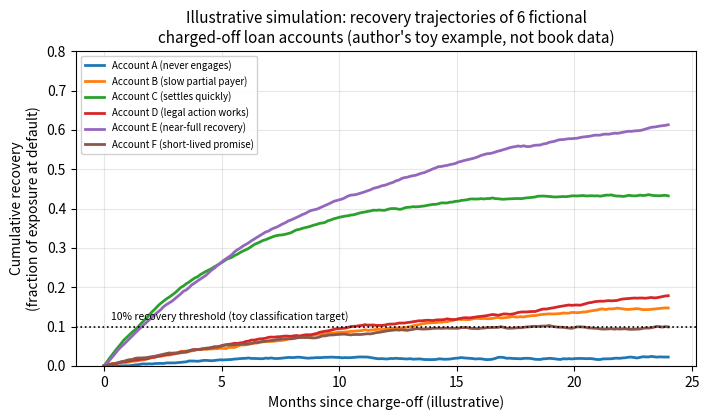
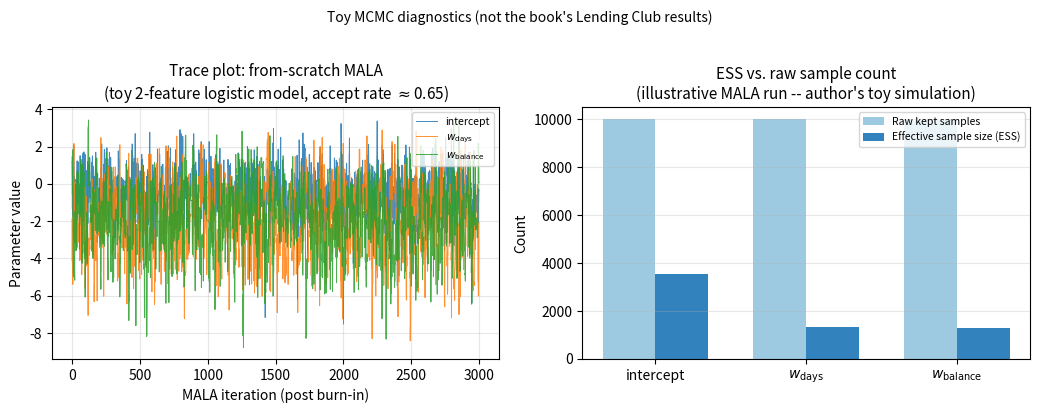
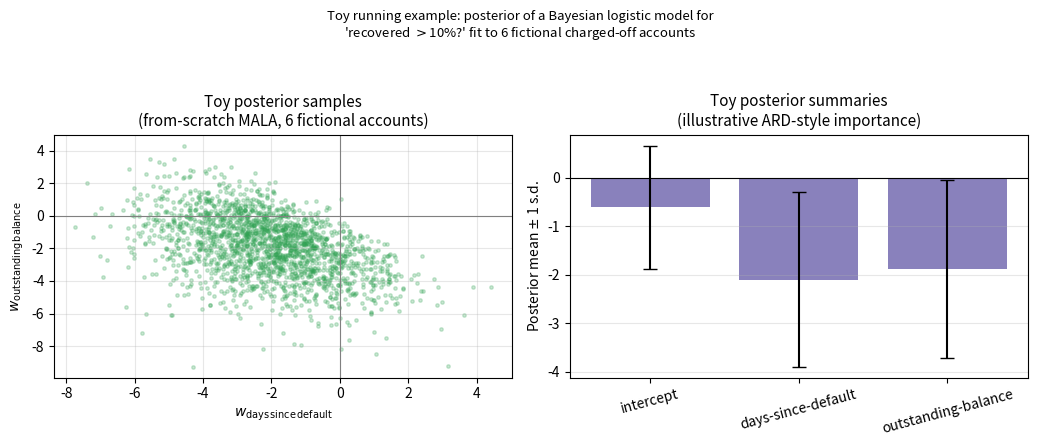

Write Python code to recreate these figures, in order.
#!/usr/bin/env python3
"""
gen_figures.py
--------------
Generates ILLUSTRATIVE figures for the Chapter 7 Beamer slides
("Bayesian Detection of Recovery on Charged-Off Loan Accounts").

Every figure produced here is a *toy simulation written by the slide
author*, used purely for pedagogical illustration. None of these numbers
are taken from the book's Lending Club dataset or the book's reported
results -- those are summarised qualitatively (and with the specific
numbers visible in the printed tables/figures) directly in the slides.

Outputs (all vector PDF, saved into this figures/ directory):
    fig_recovery_curves.pdf   -- toy "recovery amount over time" curves
    fig_mcmc_diagnostics.pdf  -- toy MALA trace plot + ESS comparison
    fig_toy_posterior.pdf     -- toy MALA posterior samples + summaries
"""

import matplotlib
matplotlib.use("Agg")
import numpy as np
import matplotlib.pyplot as plt

rng = np.random.default_rng(42)

# -----------------------------------------------------------------------
# Shared style
# -----------------------------------------------------------------------
plt.rcParams.update({
    "font.size": 10,
    "axes.titlesize": 11,
    "axes.labelsize": 10,
    "legend.fontsize": 8,
})

OUTDIR = "."


# =========================================================================
# FIGURE (a): Toy "recovery amount over time" curves for synthetic
# charged-off loan accounts.
# =========================================================================
def make_recovery_curves():
    months = np.linspace(0, 24, 200)

    # Each fictional account has a different long-run recovery "ceiling"
    # (as a fraction of the exposure at default) and a different speed at
    # which it approaches that ceiling -- a simple saturating (logistic-
    # like) growth curve plus a little observation noise, purely for
    # illustration.
    accounts = [
        {"name": "Account A (never engages)",      "ceiling": 0.03, "rate": 0.35},
        {"name": "Account B (slow partial payer)",  "ceiling": 0.18, "rate": 0.20},
        {"name": "Account C (settles quickly)",     "ceiling": 0.45, "rate": 0.55},
        {"name": "Account D (legal action works)",  "ceiling": 0.30, "rate": 0.12},
        {"name": "Account E (near-full recovery)",  "ceiling": 0.68, "rate": 0.30},
        {"name": "Account F (short-lived promise)", "ceiling": 0.10, "rate": 0.45},
    ]

    fig, ax = plt.subplots(figsize=(7.2, 4.3))
    for acc in accounts:
        curve = acc["ceiling"] * (1 - np.exp(-acc["rate"] * months / 3.0))
        noise = rng.normal(0, 0.006, size=months.shape)
        noisy_curve = np.clip(curve + np.cumsum(noise) * 0.15, 0, None)
        ax.plot(months, noisy_curve, lw=2, label=acc["name"])

    ax.axhline(0.10, color="black", ls=":", lw=1.2)
    ax.text(0.3, 0.115, "10% recovery threshold (toy classification target)",
            fontsize=7.5, style="italic")
    ax.set_xlabel("Months since charge-off (illustrative)")
    ax.set_ylabel("Cumulative recovery\n(fraction of exposure at default)")
    ax.set_title("Illustrative simulation: recovery trajectories of 6 fictional\ncharged-off loan accounts (author's toy example, not book data)")
    ax.legend(loc="upper left", fontsize=7, framealpha=0.9)
    ax.set_ylim(0, 0.8)
    ax.grid(alpha=0.3)
    fig.tight_layout()
    fig.savefig(f"{OUTDIR}/fig_recovery_curves.pdf")
    plt.close(fig)


# =========================================================================
# Toy Bayesian logistic regression + from-scratch MALA sampler
# used by both remaining figures.
# =========================================================================
def sigmoid(z):
    return 1.0 / (1.0 + np.exp(-z))


def make_toy_loan_dataset():
    """6 fictional charged-off accounts with 2 standardised features:
    days-since-default and outstanding-balance, plus a binary
    'recovered more than 10%?' outcome -- mirrors the book's binary
    target definition in Sect. 7.4.2, but this data is entirely
    invented for illustration."""
    days_since_default = np.array([30, 400, 90, 250, 600, 150.0])
    outstanding_balance = np.array([500, 8000, 1200, 4000, 12000, 2500.0])
    recovered_gt_10pct = np.array([1, 0, 1, 0, 0, 1.0])  # toy labels

    # standardise features for well-behaved sampling
    x1 = (days_since_default - days_since_default.mean()) / days_since_default.std()
    x2 = (outstanding_balance - outstanding_balance.mean()) / outstanding_balance.std()
    X = np.column_stack([np.ones_like(x1), x1, x2])  # intercept, days, balance
    y = recovered_gt_10pct
    return X, y, days_since_default, outstanding_balance, recovered_gt_10pct


def grad_log_posterior(w, X, y, prior_var):
    p = sigmoid(X @ w)
    grad_loglik = X.T @ (y - p)
    grad_logprior = -w / prior_var
    return grad_loglik + grad_logprior


def log_posterior(w, X, y, prior_var):
    p = np.clip(sigmoid(X @ w), 1e-9, 1 - 1e-9)
    loglik = np.sum(y * np.log(p) + (1 - y) * np.log(1 - p))
    logprior = -0.5 * np.sum(w ** 2) / prior_var
    return loglik + logprior


def run_mala(X, y, n_iter=12000, burn_in=2000, step=0.35, prior_var=5.0, seed=0):
    """A minimal, from-scratch Metropolis-Adjusted Langevin Algorithm
    (MALA) sampler for the toy Bayesian logistic regression posterior."""
    local_rng = np.random.default_rng(seed)
    dim = X.shape[1]
    w = np.zeros(dim)
    samples = np.zeros((n_iter, dim))
    n_accept = 0

    for t in range(n_iter):
        grad = grad_log_posterior(w, X, y, prior_var)
        # Langevin proposal: drift (half step-size^2 * gradient) + Gaussian noise
        w_prop = w + 0.5 * step ** 2 * grad + step * local_rng.normal(size=dim)

        grad_prop = grad_log_posterior(w_prop, X, y, prior_var)

        # log proposal densities q(w -> w_prop) and q(w_prop -> w)
        fwd = w_prop - w - 0.5 * step ** 2 * grad
        bwd = w - w_prop - 0.5 * step ** 2 * grad_prop
        log_q_fwd = -np.sum(fwd ** 2) / (2 * step ** 2)
        log_q_bwd = -np.sum(bwd ** 2) / (2 * step ** 2)

        log_alpha = (log_posterior(w_prop, X, y, prior_var) + log_q_bwd
                     - log_posterior(w, X, y, prior_var) - log_q_fwd)

        if np.log(local_rng.uniform()) < log_alpha:
            w = w_prop
            n_accept += 1

        samples[t] = w

    accept_rate = n_accept / n_iter
    return samples[burn_in:], accept_rate


def effective_sample_size(x, max_lag=None):
    """Simple autocorrelation-based ESS estimate (Geyer initial positive
    sequence idea): ESS = N / (1 + 2 * sum of positive-paired
    autocorrelations)."""
    n = len(x)
    if max_lag is None:
        max_lag = n // 2
    xc = x - x.mean()
    var = np.dot(xc, xc) / n
    if var == 0:
        return float(n)

    acf = np.zeros(max_lag)
    for k in range(max_lag):
        acf[k] = np.dot(xc[:n - k], xc[k:]) / n / var

    total = 0.0
    k = 1
    while k + 1 < max_lag:
        pair_sum = acf[k] + acf[k + 1]
        if pair_sum < 0:
            break
        total += pair_sum
        k += 2

    ess = n / (1.0 + 2.0 * total)
    return max(1.0, min(ess, float(n)))


# =========================================================================
# FIGURE (b): Toy MCMC diagnostic plot -- trace plot + ESS comparison
# for the toy Bayesian logistic regression, sampled with the from-scratch
# MALA sampler above.
# =========================================================================
def make_mcmc_diagnostics():
    X, y, *_ = make_toy_loan_dataset()
    # step size chosen so the acceptance rate lands near the ~60% target
    # the book uses for tuning MALA in Sect. 7.4.2
    samples, accept_rate = run_mala(X, y, n_iter=12000, burn_in=2000, step=1.6)

    param_names = ["intercept", r"$w_{\mathrm{days}}$", r"$w_{\mathrm{balance}}$"]
    ess_vals = [effective_sample_size(samples[:, j]) for j in range(samples.shape[1])]
    n_kept = samples.shape[0]

    fig, axes = plt.subplots(1, 2, figsize=(10.5, 4.0))

    # Trace plot (first 3000 kept iterations, for readability)
    show = min(3000, n_kept)
    for j, name in enumerate(param_names):
        axes[0].plot(samples[:show, j], lw=0.7, alpha=0.85, label=name)
    axes[0].set_xlabel("MALA iteration (post burn-in)")
    axes[0].set_ylabel("Parameter value")
    axes[0].set_title(f"Trace plot: from-scratch MALA\n(toy 2-feature logistic model, "
                       f"accept rate $\\approx${accept_rate:.2f})")
    axes[0].legend(loc="upper right", fontsize=7.5)
    axes[0].grid(alpha=0.3)

    # ESS bar comparison: raw kept samples vs. effective sample size
    bar_x = np.arange(len(param_names))
    width = 0.35
    axes[1].bar(bar_x - width / 2, [n_kept] * len(param_names), width,
                label="Raw kept samples", color="#9ecae1")
    axes[1].bar(bar_x + width / 2, ess_vals, width,
                label="Effective sample size (ESS)", color="#3182bd")
    axes[1].set_xticks(bar_x)
    axes[1].set_xticklabels(param_names)
    axes[1].set_ylabel("Count")
    axes[1].set_title("ESS vs. raw sample count\n(illustrative MALA run -- author's toy simulation)")
    axes[1].legend(fontsize=7.5)
    axes[1].grid(alpha=0.3, axis="y")

    fig.suptitle("Toy MCMC diagnostics (not the book's Lending Club results)", fontsize=10, y=1.02)
    fig.tight_layout()
    fig.savefig(f"{OUTDIR}/fig_mcmc_diagnostics.pdf", bbox_inches="tight")
    plt.close(fig)

    return samples, ess_vals, accept_rate


# =========================================================================
# FIGURE (toy posterior summary): posterior samples + ARD-style
# importance summary for the toy running example.
# =========================================================================
def make_toy_posterior(samples):
    param_names = ["intercept", "days-since-default", "outstanding-balance"]

    fig, axes = plt.subplots(1, 2, figsize=(10.5, 4.2))

    # (a) scatter of posterior draws in (w_days, w_balance) plane
    axes[0].scatter(samples[::5, 1], samples[::5, 2], s=6, alpha=0.25, color="#31a354")
    axes[0].axhline(0, color="gray", lw=0.8)
    axes[0].axvline(0, color="gray", lw=0.8)
    axes[0].set_xlabel(r"$w_{\mathrm{days\,since\,default}}$")
    axes[0].set_ylabel(r"$w_{\mathrm{outstanding\,balance}}$")
    axes[0].set_title("Toy posterior samples\n(from-scratch MALA, 6 fictional accounts)")
    axes[0].grid(alpha=0.3)

    # (b) posterior mean +/- 1 s.d. per coefficient: crude ARD-style
    # "importance" summary -- larger posterior spread/mean magnitude
    # suggests a more influential feature, echoing (in miniature) the
    # alpha_i relevance-ranking idea used by BLR-ARD in the book.
    means = samples.mean(axis=0)
    stds = samples.std(axis=0)
    bar_x = np.arange(len(param_names))
    axes[1].bar(bar_x, means, yerr=stds, capsize=5, color="#756bb1", alpha=0.85)
    axes[1].axhline(0, color="black", lw=0.8)
    axes[1].set_xticks(bar_x)
    axes[1].set_xticklabels(param_names, rotation=15)
    axes[1].set_ylabel("Posterior mean $\\pm$ 1 s.d.")
    axes[1].set_title("Toy posterior summaries\n(illustrative ARD-style importance)")
    axes[1].grid(alpha=0.3, axis="y")

    fig.suptitle("Toy running example: posterior of a Bayesian logistic model for\n"
                  "'recovered $>$10%?' fit to 6 fictional charged-off accounts",
                  fontsize=9.5, y=1.05)
    fig.tight_layout()
    fig.savefig(f"{OUTDIR}/fig_toy_posterior.pdf", bbox_inches="tight")
    plt.close(fig)


if __name__ == "__main__":
    make_recovery_curves()
    samples, ess_vals, accept_rate = make_mcmc_diagnostics()
    make_toy_posterior(samples)
    print("Accept rate:", accept_rate)
    print("ESS per parameter:", ess_vals)
    print("Posterior means:", samples.mean(axis=0))
    print("Posterior stds:", samples.std(axis=0))
    print("All figures written to", OUTDIR)
